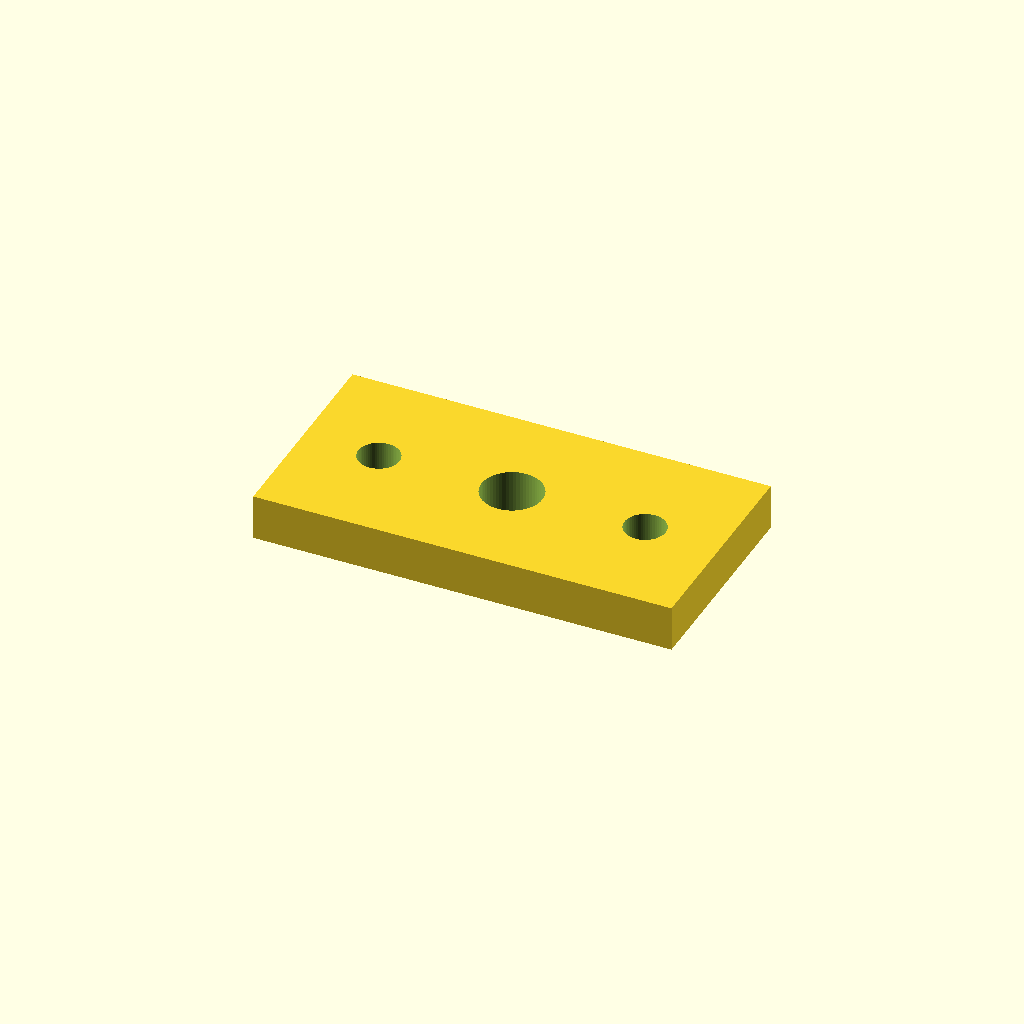
Cell 1: rendered with the file's own defaults.
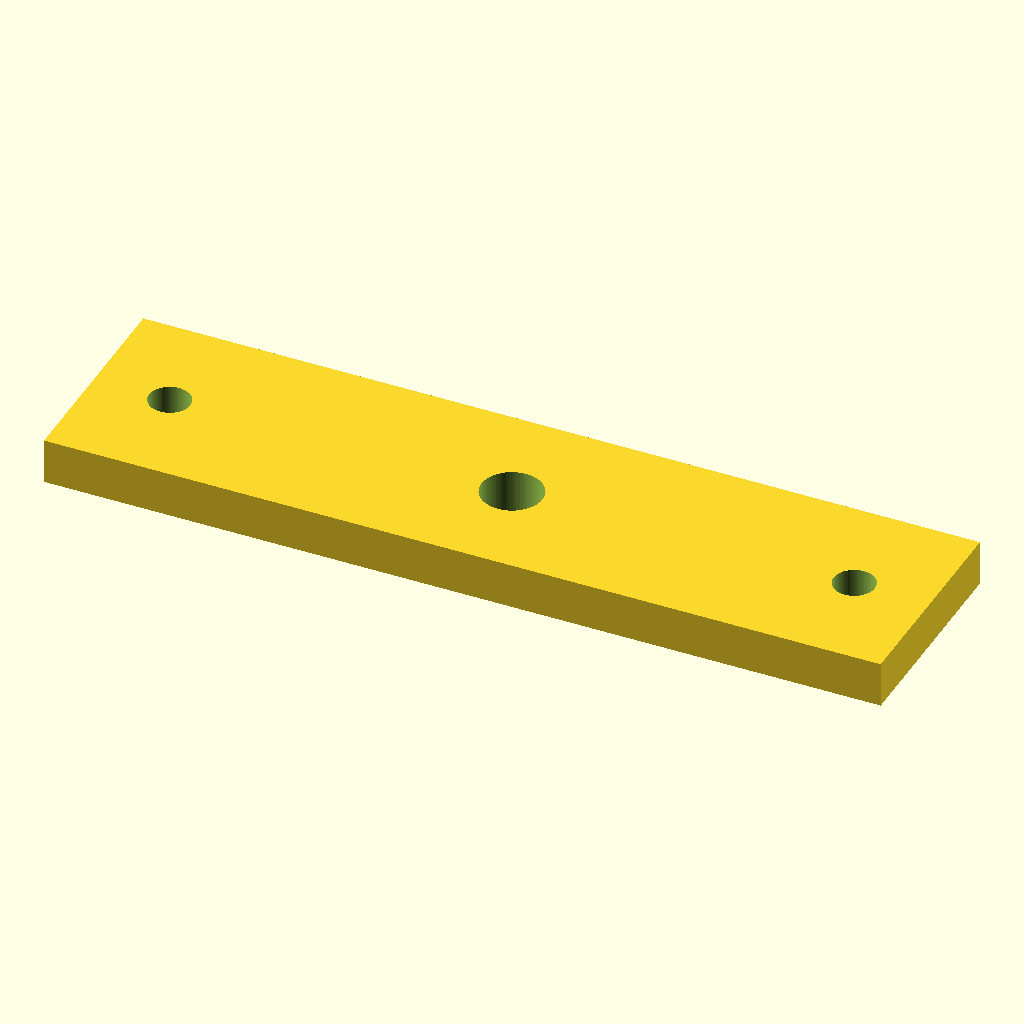
Cell 2 — plate_l set to 110, the other parameters unchanged.
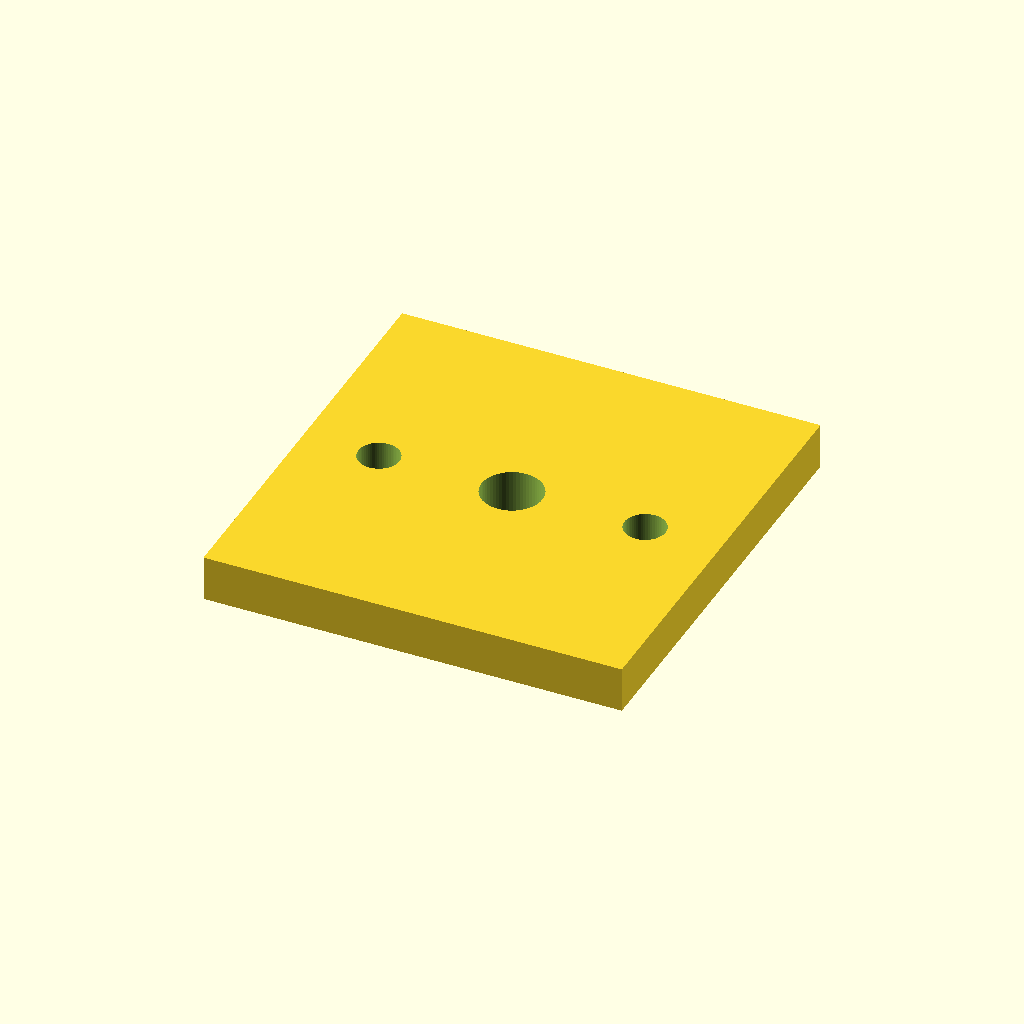
Cell 3 — plate_w set to 56, the other parameters unchanged.
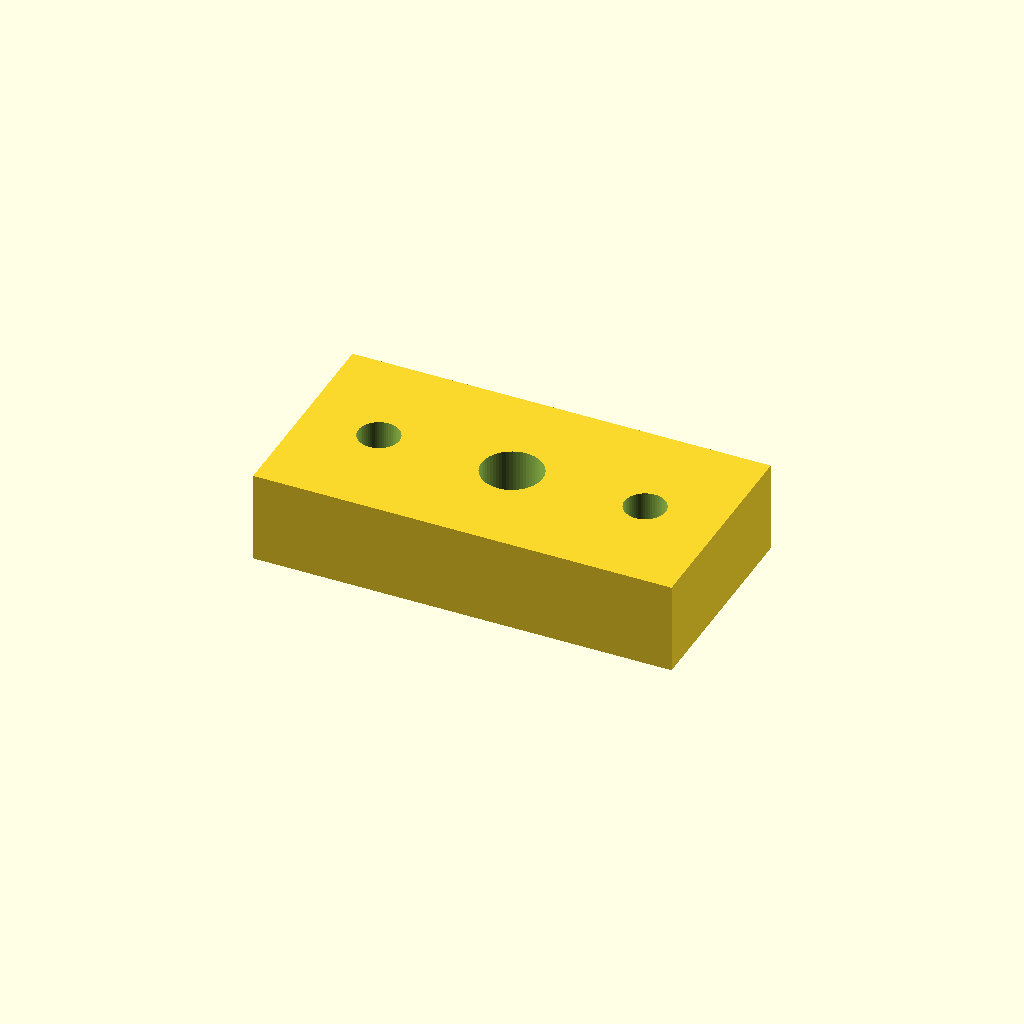
Cell 4 — plate_t set to 12, the other parameters unchanged.
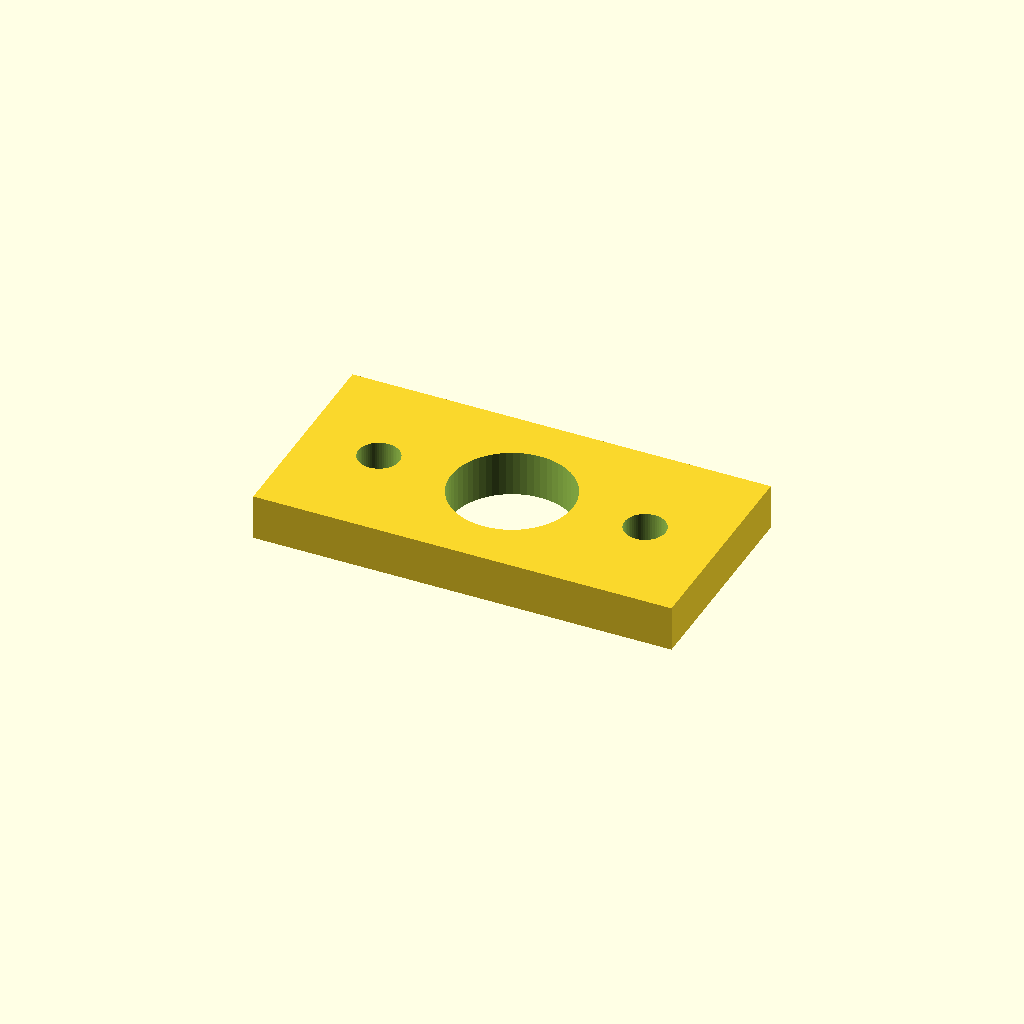
Cell 5: the same model with bore_d = 16.
One fixed orthographic camera (rotation 55°, 0°, 25°; colour scheme Cornfield) for every cell.
Source of the model, optional_data/data/parts/part_0542.scad:
// Rod-end mounting plate.
$fn = 60;
eps = 0.02;
plate_l = 55;
plate_w = 28;
plate_t = 6;
bore_d = 8;
difference() {
    cube([plate_l, plate_w, plate_t], center = true);
    translate([0, 0, -plate_t / 2 - eps]) cylinder(d = bore_d, h = plate_t + 2 * eps);
    for (x = [-plate_l / 2 + 10, plate_l / 2 - 10])
        translate([x, 0, -plate_t / 2 - eps]) cylinder(d = 5.4, h = plate_t + 2 * eps);
}
Customizer parameters (derived from the source; name, type, default, range or options):
eps: number, default 0.02
plate_l: number, default 55
plate_w: number, default 28
plate_t: number, default 6
bore_d: number, default 8
